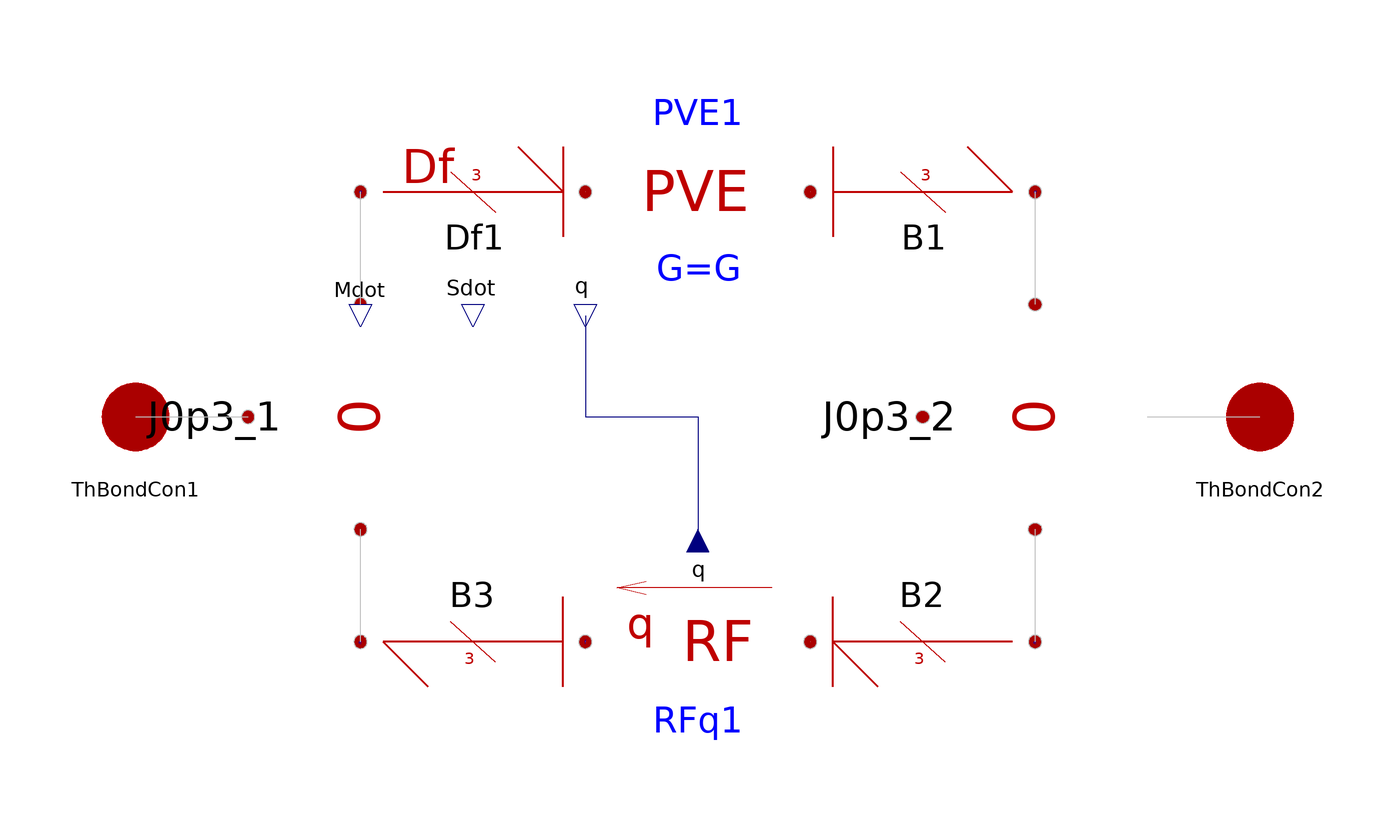

The component connection diagram of the Modelica model below, drawn from its own Placement and Line annotations.

model RFV
      "Resistive field representing pressure equilibration without volume adjustment"
      extends Interfaces.TwoPort;
      parameter Real G(unit="m4.s/kg") = 1
        "Bondgraphic conductance of pressure/volume exchange";
      annotation (Coordsys(
          extent=[-100, -100; 100, 100],
          grid=[2, 2],
          component=[20, 20]), Icon(
          Text(
            extent=[-76, 80; 40, -80],
            string="RF",
            style(color=41)),
          Text(
            extent=[32, 8; 70, -40],
            string="V",
            style(color=41)),
          Text(extent=[-70, 90; 70, 50], string="%name"),
          Line(points=[-66, -48; 72, -48], style(color=41)),
          Line(points=[46, -42; 72, -48; 46, -54], style(color=41))),
        Documentation(info="<html>
This element models the pressure equilibration between two neighboring volumes without volume adjustment.  This element is primarily used to model the pressure equilibration between the bulk of a material and its boundary layer.  Since the boundary layer is small and artificial (a numerical artefact), its volume should be kept constant to avoid that the boundary layer either grows or disappears altogether. <p>

The model uses a normal <b>PVE</b> element together with a flow sensor that measures the resulting volume flow.  A counter volume flow of equal magnitude is then enforced using an <b>RFq</b> element to push the volume right back to the other side.
</html>"),
        Diagram);
      Junctions.J0p3 J0p3_1 annotation (extent=[-80, -20; -40, 20], rotation=-
            90);
      Junctions.J0p3 J0p3_2 annotation (extent=[80, -20; 40, 20], rotation=-90);
      Bonds.eThermoBond B1 annotation (extent=[20, 20; 60, 60]);
      Bonds.fThermoBond B2 annotation (extent=[20, -60; 60, -20], rotation=180);
      Sensors.fDf Df1 annotation (extent=[-60, 20; -20, 60]);
      PVE PVE1(G=G) annotation (extent=[-20, 20; 20, 60]);
      RFq RFq1 annotation (extent=[-20, -60; 20, -20], rotation=180);
      Bonds.eThermoBond B3 annotation (extent=[-60, -60; -20, -20], rotation=
            180);
    equation
      connect(ThBondCon1, J0p3_1.ThBondCon3) annotation (points=[-100,0; -87,0;
            -87,-1.22465e-015; -80,-1.22465e-015],          style(color=8));
      connect(J0p3_2.ThBondCon3, ThBondCon2) annotation (points=[80,
            -1.22465e-015; 87,-1.22465e-015; 87,0; 100,0],  style(color=8));
      connect(J0p3_1.ThBondCon1, Df1.eThBondCon1) annotation (points=[-60, 20;
            -60, 40], style(color=8));
      connect(Df1.fThBondCon1, PVE1.ThBondCon1) annotation (points=[-20, 40; -
            20, 40], style(color=8));
      connect(PVE1.ThBondCon2, B1.fThBondCon1) annotation (points=[20, 40; 20,
              40], style(color=8));
      connect(B1.eThBondCon1, J0p3_2.ThBondCon1) annotation (points=[60, 40;
            60, 20], style(color=8));
      connect(J0p3_2.ThBondCon2, B2.eThBondCon1) annotation (points=[60, -20;
            60, -40], style(color=8));
      connect(B2.fThBondCon1, RFq1.ThBondCon1) annotation (points=[20, -40; 20,
              -40], style(color=8));
      connect(RFq1.ThBondCon2, B3.fThBondCon1) annotation (points=[-20, -40; -
            20, -40], style(color=8));
      connect(B3.eThBondCon1, J0p3_1.ThBondCon2) annotation (points=[-60, -40;
              -60, -20], style(color=8));
      connect(Df1.OutPort2, RFq1.InPort1) annotation (points=[-20,18; -20,0;
            2.20436e-015,0; 2.20436e-015,-22], style(
          color=74,
          rgbcolor={0,0,127},
          smooth=0,
          fillColor=74,
          rgbfillColor={0,0,127},
          fillPattern=1));
    end RFV;